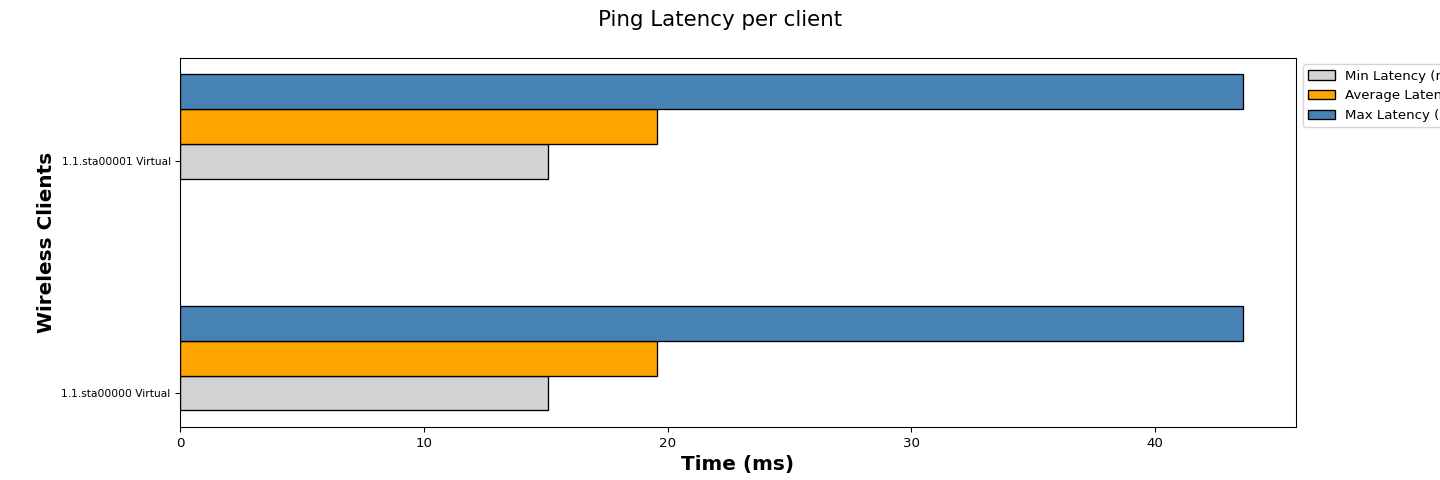

Values plotted in this chart, from the file beside it:
Wireless Clients, Min Latency (ms), Average Latency (ms), Max Latency (ms)
1.1.sta00000 Virtual, 15.10, 19.57, 43.60
1.1.sta00001 Virtual, 15.10, 19.56, 43.60
